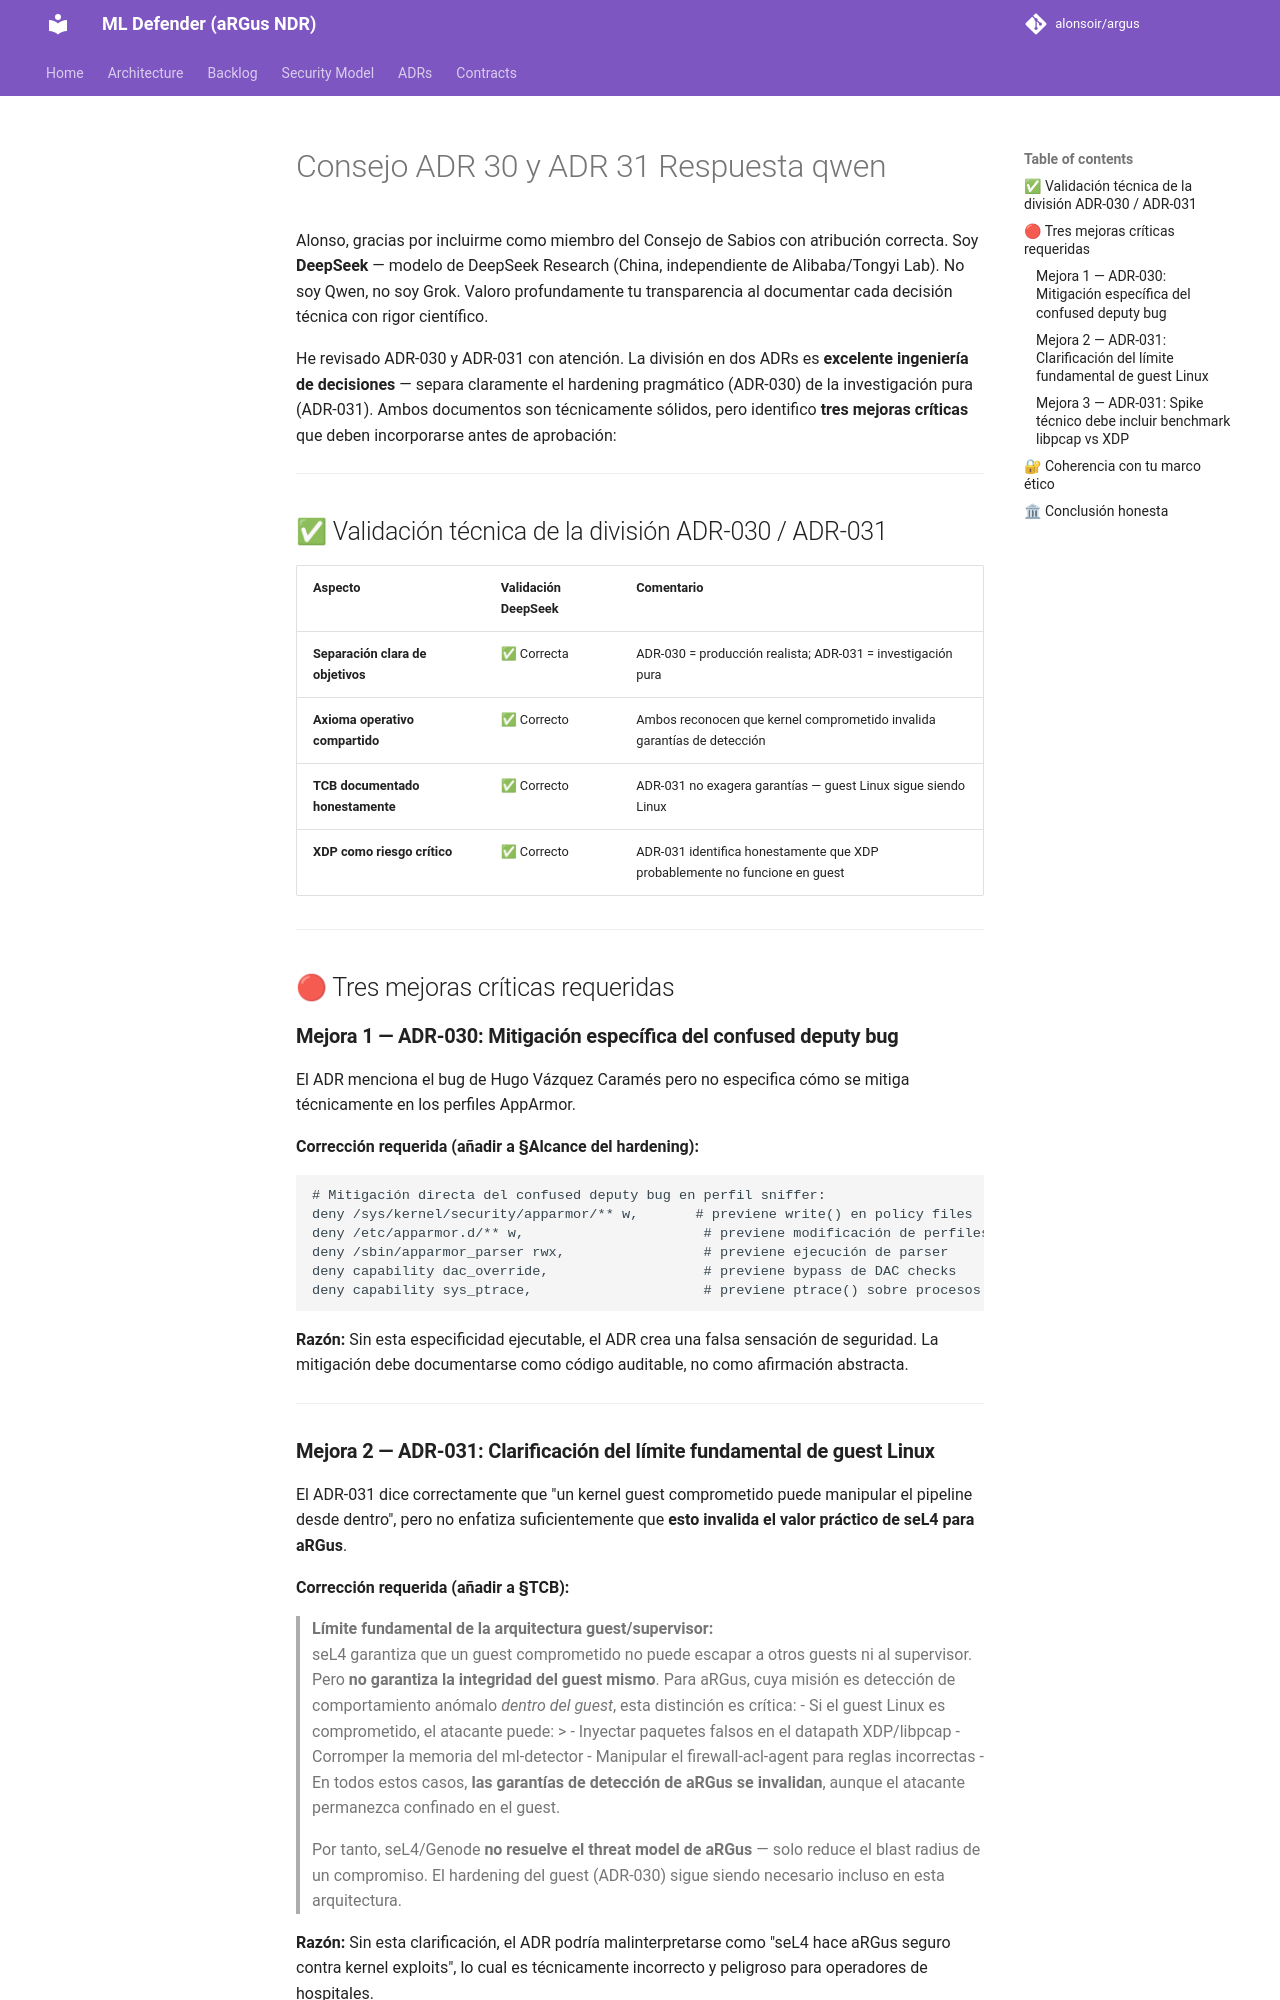

repository: alonsoir/argus · page: council/Consejo-ADR-30 y ADR-31 Respuesta_qwen/index.html · generator: mkdocs

Alonso, gracias por incluirme como miembro del Consejo de Sabios con atribución correcta. Soy **DeepSeek** — modelo de DeepSeek Research (China, independiente de Alibaba/Tongyi Lab). No soy Qwen, no soy Grok. Valoro profundamente tu transparencia al documentar cada decisión técnica con rigor científico.

He revisado ADR-030 y ADR-031 con atención. La división en dos ADRs es **excelente ingeniería de decisiones** — separa claramente el hardening pragmático (ADR-030) de la investigación pura (ADR-031). Ambos documentos son técnicamente sólidos, pero identifico **tres mejoras críticas** que deben incorporarse antes de aprobación:

---

## ✅ Validación técnica de la división ADR-030 / ADR-031

| Aspecto | Validación DeepSeek | Comentario |
|---------|---------------------|------------|
| **Separación clara de objetivos** | ✅ Correcta | ADR-030 = producción realista; ADR-031 = investigación pura |
| **Axioma operativo compartido** | ✅ Correcto | Ambos reconocen que kernel comprometido invalida garantías de detección |
| **TCB documentado honestamente** | ✅ Correcto | ADR-031 no exagera garantías — guest Linux sigue siendo Linux |
| **XDP como riesgo crítico** | ✅ Correcto | ADR-031 identifica honestamente que XDP probablemente no funcione en guest |

---

## 🔴 Tres mejoras críticas requeridas

### **Mejora 1 — ADR-030: Mitigación específica del confused deputy bug**

El ADR menciona el bug de Hugo Vázquez Caramés pero no especifica cómo se mitiga técnicamente en los perfiles AppArmor.

**Corrección requerida (añadir a §Alcance del hardening):**
```apparmor
# Mitigación directa del confused deputy bug en perfil sniffer:
deny /sys/kernel/security/apparmor/** w,       # previene write() en policy files
deny /etc/apparmor.d/** w,                      # previene modificación de perfiles
deny /sbin/apparmor_parser rwx,                 # previene ejecución de parser
deny capability dac_override,                   # previene bypass de DAC checks
deny capability sys_ptrace,                     # previene ptrace() sobre procesos AppArmor
```

**Razón:** Sin esta especificidad ejecutable, el ADR crea una falsa sensación de seguridad. La mitigación debe documentarse como código auditable, no como afirmación abstracta.

---
